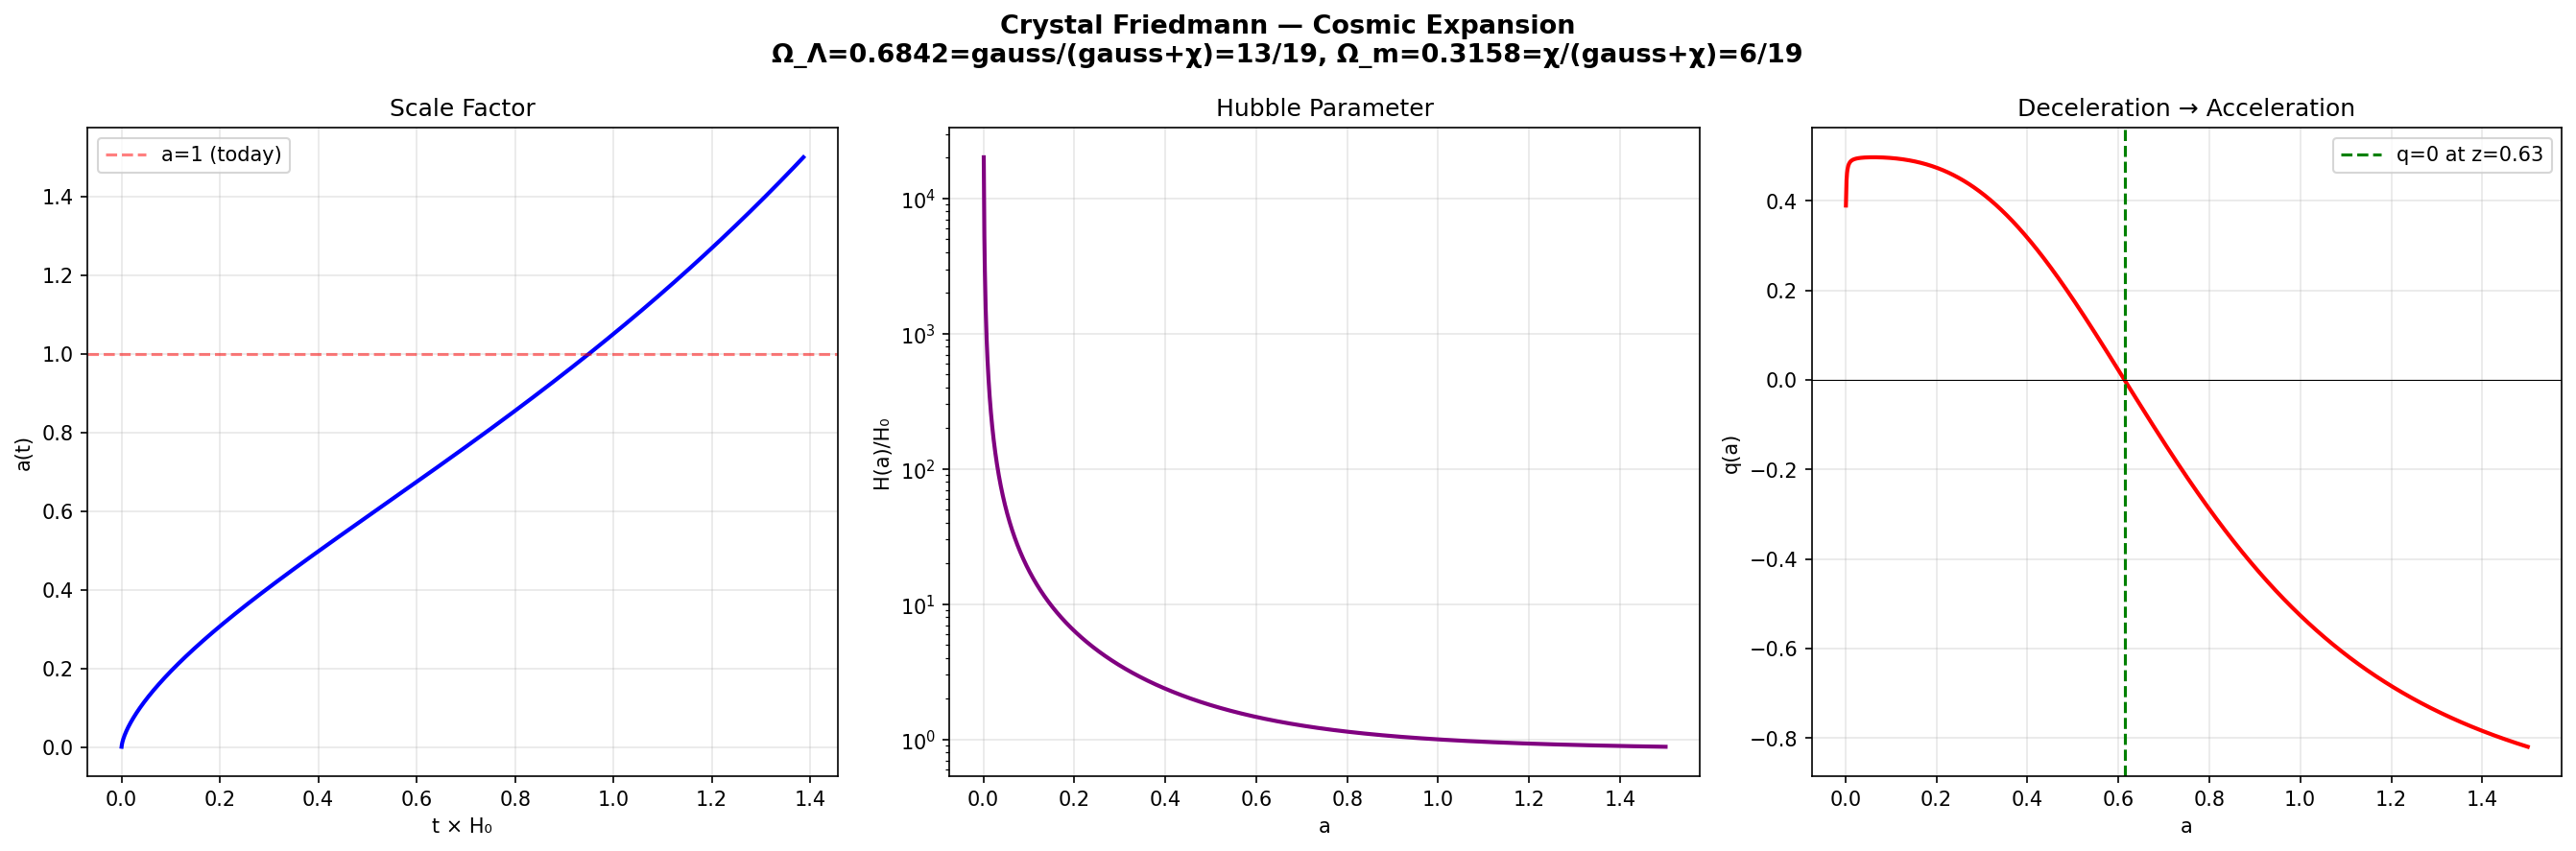

Recreate this plot in Python.
#!/usr/bin/env python3
"""Crystal Friedmann — Cosmic Expansion: a(t) from Big Bang to today"""
import crystal_toe as ct
import numpy as np
import matplotlib.pyplot as plt

toe = ct.Toe(); fr = toe.friedmann()
a_arr, t_arr, z_arr = fr.integrate(0.001, 1.5, 1e-4, 500000)

fig, axes = plt.subplots(1, 3, figsize=(18, 6))
fig.suptitle(f"Crystal Friedmann — Cosmic Expansion\nΩ_Λ={fr.omega_lambda():.4f}=gauss/(gauss+χ)=13/19, "
             f"Ω_m={fr.omega_matter():.4f}=χ/(gauss+χ)=6/19", fontsize=13, fontweight='bold')

axes[0].plot(t_arr, a_arr, 'b-', linewidth=2)
axes[0].set_xlabel('t × H₀'); axes[0].set_ylabel('a(t)'); axes[0].set_title('Scale Factor')
axes[0].axhline(1.0, color='r', linestyle='--', alpha=0.5, label='a=1 (today)')
axes[0].legend(); axes[0].grid(True, alpha=0.3)

axes[1].plot(a_arr, [fr.hubble_norm(a) for a in a_arr], 'purple', linewidth=2)
axes[1].set_xlabel('a'); axes[1].set_ylabel('H(a)/H₀'); axes[1].set_title('Hubble Parameter')
axes[1].set_yscale('log'); axes[1].grid(True, alpha=0.3)

axes[2].plot(a_arr, [fr.deceleration_param(a) for a in a_arr], 'red', linewidth=2)
axes[2].axhline(0, color='k', linewidth=0.5)
z_acc = fr.acceleration_onset()
axes[2].axvline(1/(1+z_acc), color='green', linestyle='--', label=f'q=0 at z={z_acc:.2f}')
axes[2].set_xlabel('a'); axes[2].set_ylabel('q(a)'); axes[2].set_title('Deceleration → Acceleration')
axes[2].legend(); axes[2].grid(True, alpha=0.3)
plt.tight_layout(); plt.savefig('friedmann_expansion.png', dpi=150, bbox_inches='tight'); plt.show()
